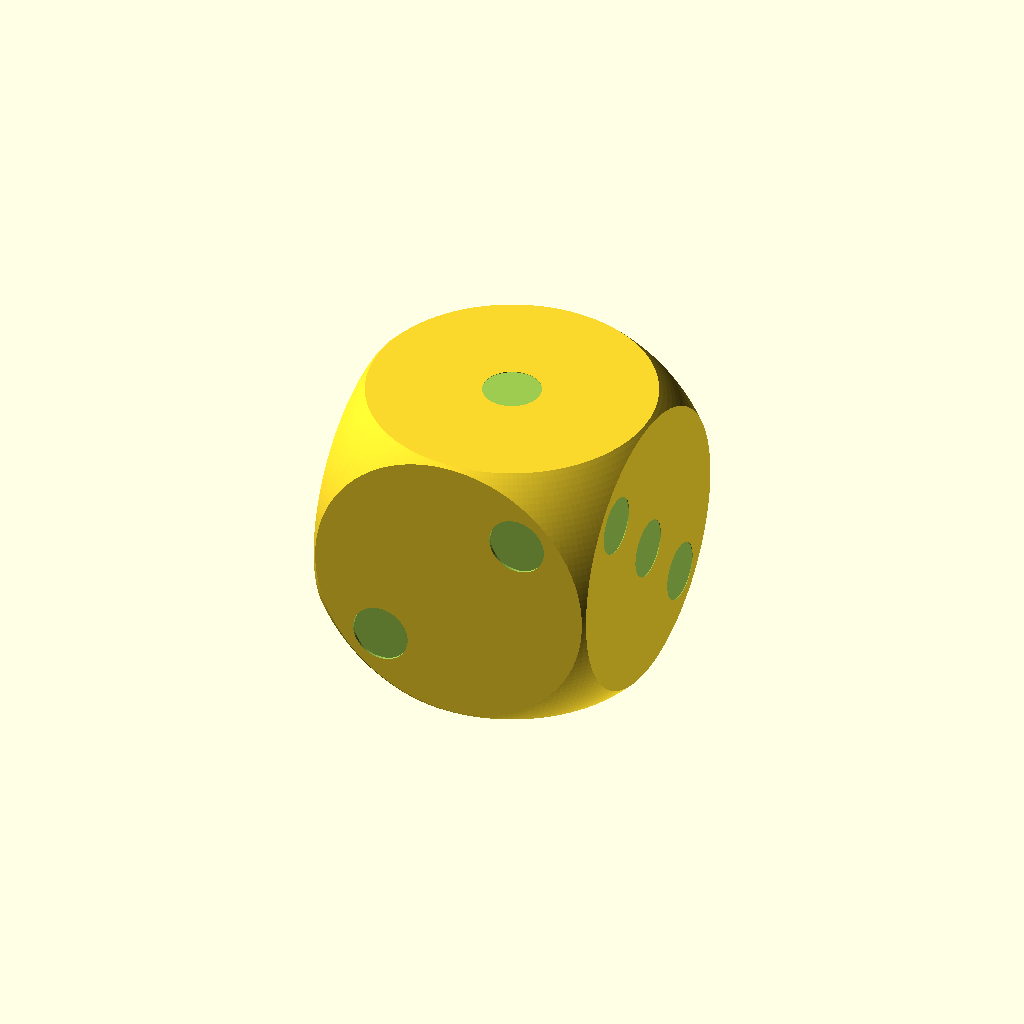
Cell 1 — every parameter at its default value.
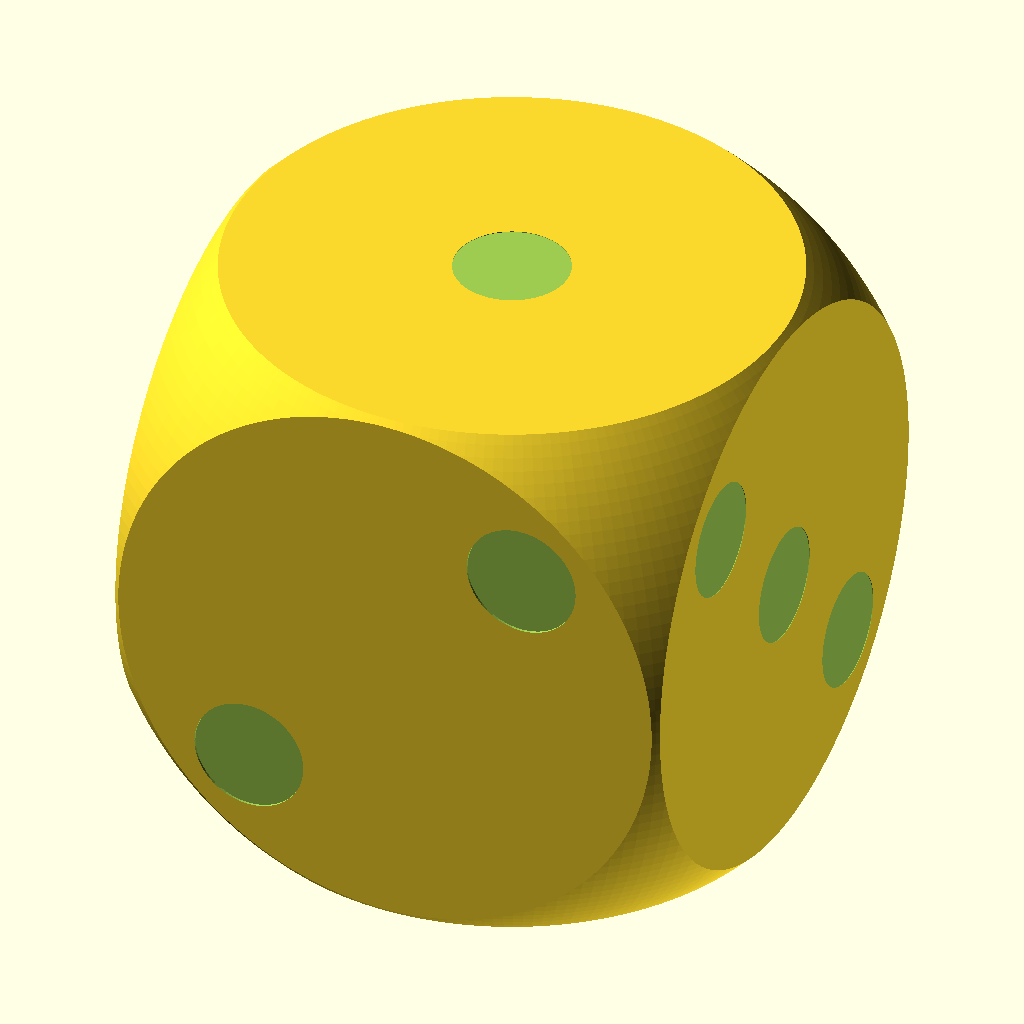
Cell 2: the same model with taillede = 100.
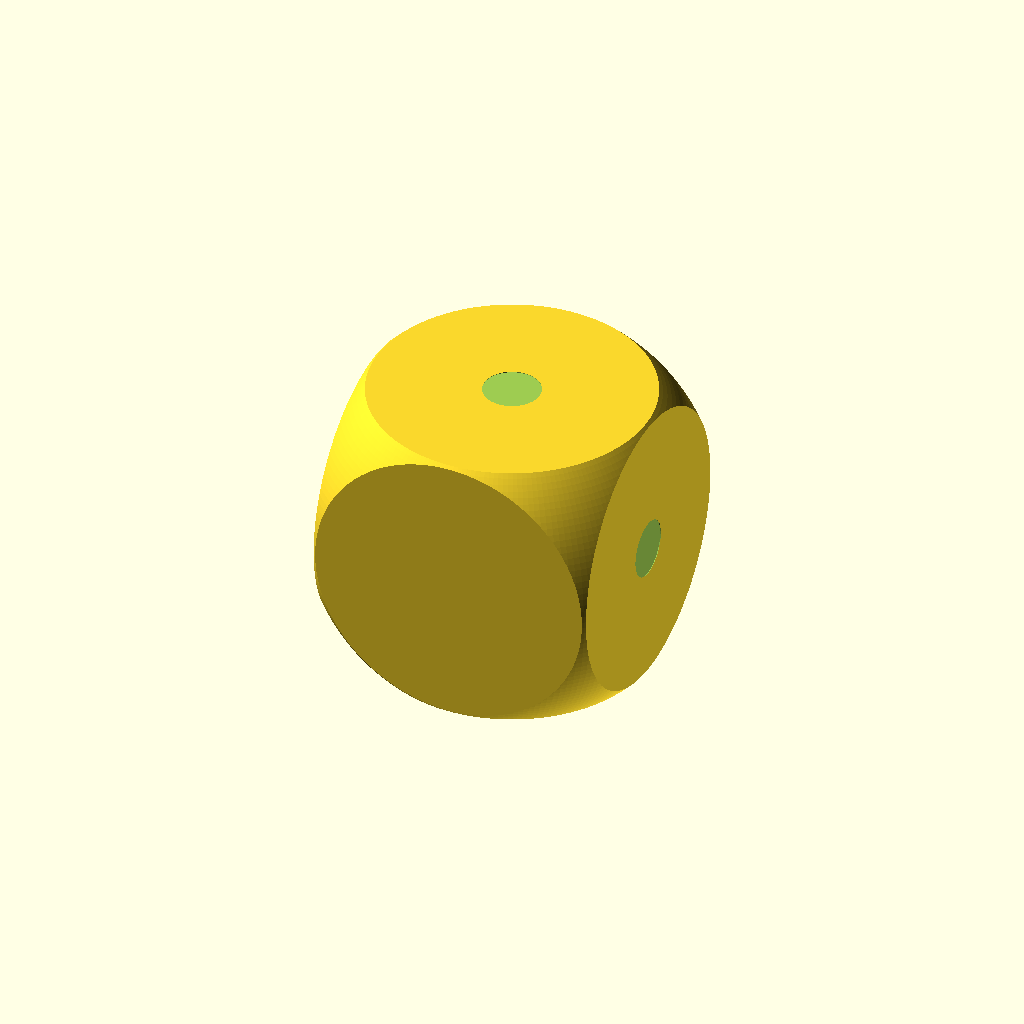
Cell 3: ecartementde = 0.5 (everything else at default).
One fixed orthographic camera (rotation 55°, 0°, 25°; colour scheme Cornfield) for every cell.
OpenSCAD source file de.scad:
// https://cyberweb.cite-sciences.fr/wiki/lib/exe/fetch.php?media=animations:ateliers_openscad:exercices:atelier_de2.scad

taillede     =   50;
ecartementde = 0.25;
$fn          =   50;

//corps du dé.
difference(){	
  intersection(){//donne le coté arrondi au cube			
    cube(taillede, center=true); //cube de la taille définie
    sphere(r=0.7*taillede, $fn=200);
  } //sphere de diamètre définie qui permet d'arrondir les angles
	
  
  //Faces 1/6
	translate([0,0,(-0.1+taillede/2)]) {
    //translate d'une demie hauteur le cylindre à enlever
		cylinder(d=taillede/5,h=0.5);//cylindre à enlever
	}

	translate([ecartementde*taillede,0,-(0.1+taillede/2)]) {
		cylinder(d=taillede/5,h=0.5);
	}
	translate([-ecartementde*taillede,0,-(0.1+taillede/2)]) {
		cylinder(d=taillede/5,h=0.5);
	}
	translate([ecartementde*taillede,ecartementde*taillede,-(0.1+taillede/2)]) {
		cylinder(d=taillede/5,h=0.5);
	}
	translate([-ecartementde*taillede,ecartementde*taillede,-(0.1+taillede/2)]) {
		cylinder(d=taillede/5,h=0.5);
	}
	translate([ecartementde*taillede,-ecartementde*taillede,-(0.1+taillede/2)]) {
		cylinder(d=taillede/5,h=0.5);
	}
	translate([-ecartementde*taillede,-ecartementde*taillede,-(0.1+taillede/2)]) {
		cylinder(d=taillede/5,h=0.5);
	}

//Faces 2/5
	rotate([90,0,0]){
		translate([0,0,-(0.1+taillede/2)]) {
			cylinder(d=taillede/5,h=0.5);
		}
		translate([ecartementde*taillede,ecartementde*taillede,-(0.1+taillede/2)]) {
			cylinder(d=taillede/5,h=0.5);
		}
		translate([-ecartementde*taillede,ecartementde*taillede,-(0.1+taillede/2)]) {
			cylinder(d=taillede/5,h=0.5);
		}
		translate([ecartementde*taillede,-ecartementde*taillede,-(0.1+taillede/2)]) {
			cylinder(d=taillede/5,h=0.5);
		}
		translate([-ecartementde*taillede,-ecartementde*taillede,-(0.1+taillede/2)]) {
			cylinder(d=taillede/5,h=0.5);
		}
	}//fin rotate

	rotate([-90,0,0]){
		translate([-ecartementde*taillede,ecartementde*taillede,-(0.1+taillede/2)]) {
			cylinder(d=taillede/5,h=0.5);
		}
		translate([ecartementde*taillede,-ecartementde*taillede,-(0.1+taillede/2)]) {
			cylinder(d=taillede/5,h=0.5);
		}
	}//fin rotate

//Faces 3/4
	rotate([0,90,0]){
		translate([0,0,(-0.1+taillede/2)]) {
			cylinder(d=taillede/5,h=0.5);
		}
		translate([ecartementde*taillede,ecartementde*taillede,(-0.1+taillede/2)]) {
			cylinder(d=taillede/5,h=0.5);
		}
		translate([-ecartementde*taillede,-ecartementde*taillede,(-0.1+taillede/2)]) {
			cylinder(d=taillede/5,h=0.5);
		}

		translate([ecartementde*taillede,ecartementde*taillede,-(0.1+taillede/2)]) {
			cylinder(d=taillede/5,h=0.5);
		}
		translate([-ecartementde*taillede,ecartementde*taillede,-(0.1+taillede/2)]) {
			cylinder(d=taillede/5,h=0.5);
		}
		translate([ecartementde*taillede,-ecartementde*taillede,-(0.1+taillede/2)]) {
			cylinder(d=taillede/5,h=0.5);
		}
		translate([-ecartementde*taillede,-ecartementde*taillede,-(0.1+taillede/2)]) {
			cylinder(d=taillede/5,h=0.5);
		}
	}//fin rotate
}//fin diff
Parameter table extracted from the source (name, type, default, range or options):
taillede: number, default 50
ecartementde: number, default 0.25
